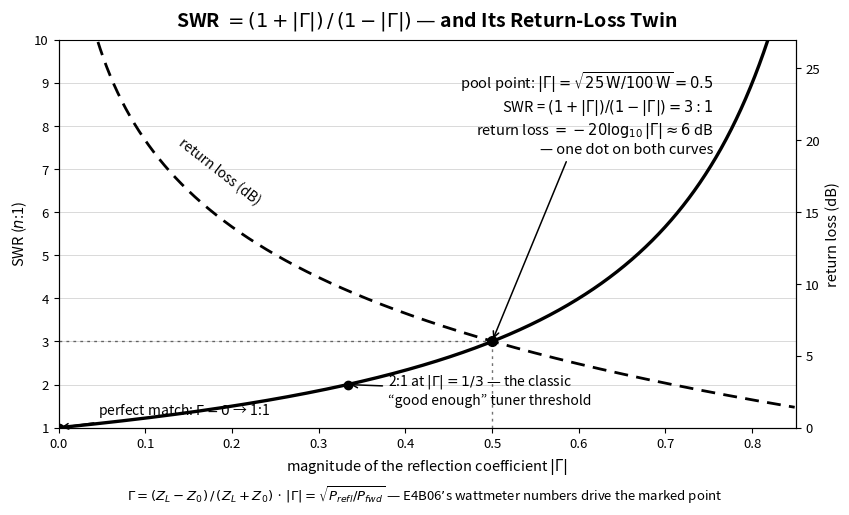

Generate this figure with matplotlib: (Note: this script raises an exception after producing the figure.)
"""Generate figures/ch05-swr-gamma.svg — SWR and return loss vs |Gamma|.

Canon (accuracy-canon 2.11 and the E5 math set, pool 2024-2028):
- Gamma = (Z_L - Z_0)/(Z_L + Z_0); |Gamma| = sqrt(P_refl/P_fwd);
  SWR = (1 + |Gamma|)/(1 - |Gamma|); return loss = -20*log10|Gamma|.
- The marked pool point (E4B06's wattmeter numbers, via E4B04's
  S11<->VSWR equivalence): 100 W forward, 25 W reflected ->
  |Gamma| = sqrt(25/100) = 0.5 -> SWR = 3:1 and return loss ~= 6.0 dB.
- Landmark: |Gamma| = 1/3 -> SWR = 2:1 (the classic tuner threshold).

Left axis SWR (linear 1-10), right axis return loss in dB, both against
|Gamma| so the return-loss connection is visible on the same readout.

Single-color (black) matplotlib output on a transparent background, then
post-processed: #000000 -> currentColor, plus fill="currentColor" seeded on
the root <svg> so no glyph can silently inherit SVG-initial black.
"""

import re

import matplotlib
matplotlib.use("Agg")
import matplotlib.pyplot as plt
import numpy as np

INK = "black"

g = np.linspace(0.005, 0.849, 2000)
swr = (1 + g) / (1 - g)
rl = -20 * np.log10(g)

fig, ax = plt.subplots(figsize=(8.6, 5.2))
ax2 = ax.twinx()

# SWR curve (solid, left axis) and return loss (dashed, right axis)
ax.plot(g, swr, color=INK, linewidth=2.4, solid_capstyle="round")
ax2.plot(g, rl, color=INK, linewidth=2.0, linestyle=(0, (5, 3)),
         solid_capstyle="round")

# the pool point: |Gamma| = 0.5 -> SWR 3:1, return loss ~6 dB; the dashed
# return-loss curve passes through the very same dot (RL(0.5) = 6.02 dB)
ax.plot([0.5, 0.5], [1, 3], color=INK, linewidth=1.0,
        linestyle=(0, (2, 3)), alpha=0.55)
ax.plot([0, 0.5], [3, 3], color=INK, linewidth=1.0,
        linestyle=(0, (2, 3)), alpha=0.55)
ax.plot([0.5], [3], marker="o", markersize=7, color=INK)
ax.annotate("pool point: $|\\Gamma| = \\sqrt{25\\,\\mathrm{W}/100\\,"
            "\\mathrm{W}} = 0.5$\nSWR = $(1+|\\Gamma|)/(1-|\\Gamma|) = 3:1$\n"
            "return loss $= -20\\log_{10}|\\Gamma| \\approx 6$ dB\n"
            "— one dot on both curves",
            xy=(0.5, 3), xytext=(0.755, 8.3), fontsize=10.5, color=INK,
            ha="right", va="center",
            arrowprops=dict(arrowstyle="->", color=INK, lw=1.1))

# 2:1 landmark at |Gamma| = 1/3
ax.plot([1/3], [2], marker="o", markersize=6, color=INK)
ax.annotate("2:1 at $|\\Gamma| = 1/3$ — the classic\n"
            "\u201cgood enough\u201d tuner threshold",
            xy=(1/3, 2), xytext=(0.38, 1.55), fontsize=10, color=INK,
            ha="left",
            arrowprops=dict(arrowstyle="->", color=INK, lw=1.1))

# 1:1 at the origin
ax.plot([0], [1], marker="o", markersize=6, color=INK)
ax.annotate("perfect match: $\\Gamma = 0$ \u2192 1:1", xy=(0, 1),
            xytext=(0.045, 1.3), fontsize=10, color=INK,
            arrowprops=dict(arrowstyle="->", color=INK, lw=1.1))

ax2.text(0.135, 15.5, "return loss (dB)", fontsize=10, color=INK,
         ha="left", rotation=-38)

ax.set_xlim(0, 0.85)
ax.set_ylim(1, 10)
ax2.set_ylim(0, 27)
ax.set_xlabel("magnitude of the reflection coefficient $|\\Gamma|$",
              fontsize=10.5, color=INK)
ax.set_ylabel("SWR ($n$:1)", fontsize=10.5, color=INK)
ax2.set_ylabel("return loss (dB)", fontsize=10.5, color=INK)
ax.set_title("SWR $= (1+|\\Gamma|)\\,/\\,(1-|\\Gamma|)$ — and Its"
             " Return-Loss Twin", fontsize=14, fontweight="bold",
             color=INK, pad=10)

for side in ("top",):
    ax.spines[side].set_visible(False)
for side in ("left", "bottom", "right"):
    ax.spines[side].set_color(INK)
ax.tick_params(colors=INK, labelsize=9.5)
ax2.tick_params(colors=INK, labelsize=9.5)
ax.grid(axis="y", color=INK, alpha=0.15, linewidth=0.7)

fig.text(0.5, 0.018,
         "$\\Gamma = (Z_L - Z_0)\\,/\\,(Z_L + Z_0)$ \u00b7 "
         "$|\\Gamma| = \\sqrt{P_{refl}/P_{fwd}}$ — E4B06\u2019s wattmeter"
         " numbers drive the marked point",
         fontsize=9.5, color=INK, ha="center", va="bottom", style="italic")

fig.tight_layout(rect=[0, 0.045, 1, 1])

out = "figures/ch05-swr-gamma.svg"
fig.savefig(out, transparent=True, bbox_inches="tight")

# theme-able: black -> currentColor, and seed the root <svg> fill so no
# glyph silently inherits SVG-initial black
with open(out, encoding="utf-8") as fh:
    svg = fh.read()
svg = svg.replace("#000000", "currentColor")
svg = re.sub(r"<svg ", '<svg fill="currentColor" ', svg, count=1)
with open(out, "w", encoding="utf-8") as fh:
    fh.write(svg)
print("wrote", out)
